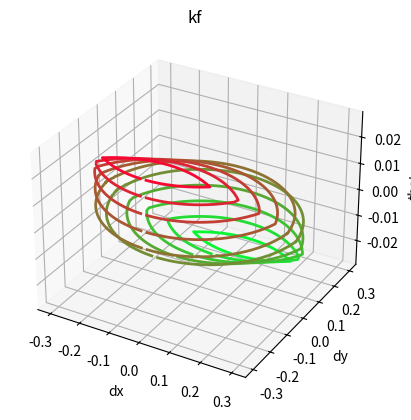
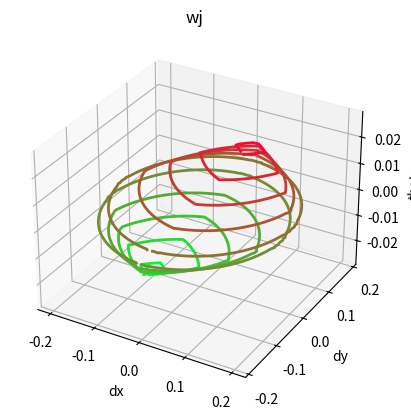

Reproduce these figures in Python, in order.
# -*- coding: utf-8 -*-

# Libraries
import numpy as np
from mpl_toolkits.mplot3d import Axes3D
import matplotlib.pyplot as plt
import matplotlib.tri as mtri

# tolerance study
class Insertion:
    '''
    checkCollision
    tolerancePlotSurfaceSinglePoint
    tolerancePlotTriangleSinglePoint
    tolerancePlotSurfaceSinglePointMask
    tolerancePlotSurface
    sort
    tolerancePlotContour
    tolerancePlotPoint
    '''
    def __init__(self, x, y, Rh, Rp):
        '''
        x: array, (N,1)
        y: array, (N,1)
        Rh: array, (N,1) or scalar
        Rp: array, (N,1) or scalar 
        '''
        # Configuration
        self.x = x.reshape(-1) # (N,)
        self.y = y.reshape(-1) # (N,)
        self.Rh = Rh
        self.Rp = Rp
        pass
    
    def checkCollision(self,dx,dy,theta):
        '''
        Check collision of (dx,dy,theta) pairs on multi-pin component
        dx: array, (M,1)
        dy: array, (M,1)
        theta: array, (M,1)
        '''
        # Establish dx,dy,theta relationship
        xp = dx + np.multiply.outer(self.x, np.cos(theta)) - np.multiply.outer(self.y, np.sin(theta)) # (N,M)
        yp = dy + np.multiply.outer(self.x, np.sin(theta)) + np.multiply.outer(self.y, np.cos(theta)) # (N,M)
        # If all entries of axis0 of r <=0, then there is no collision. Otherwise there is collisions.
        r = (xp - self.x.reshape(-1,1))**2 + (yp - self.y.reshape(-1,1))**2 - (self.Rh - self.Rp)**2 # (N,M), braodcast is needed here
        
        return np.any(r>0.001, axis=0) # (M,)

    def tolerancePlotSurfaceSinglePoint(self):
        '''
        Successful
        '''
        # Configuration
        theta = np.linspace(-np.pi, np.pi, 100)
        phi = np.linspace(-np.pi, np.pi, 100)
        Theta, Phi = np.meshgrid(theta, phi)
        # Start figure
        fig = plt.figure()
        ax = fig.add_subplot(111, projection='3d')
        # Compute dx,dy
        c1 = self.x*np.cos(Theta) - self.y*np.sin(Theta) - self.x # (100, 100)
        c2 = self.x*np.sin(Theta) + self.y*np.cos(Theta) - self.y # (100, 100)
        X = -c1 + (self.Rh-self.Rp)*np.cos(Phi) # (100, 100)
        Y = -c2 + (self.Rh-self.Rp)*np.sin(Phi) # (100, 100)
        Z = Theta
        # Plot
        ax.plot_surface(X, Y, Z)
        ax.set_xlabel('dx')
        ax.set_ylabel('dy')
        ax.set_zlabel('theta')

        plt.show()
        pass
    
    def tolerancePlotTriangleSinglePoint(self):
        '''
        Not working because of auto triangle matching
        '''
        # Configuration
        h = 50
        v = 50
        theta = np.linspace(-np.pi, np.pi, h)
        phi = np.linspace(-np.pi, np.pi, v)
        Theta, Phi = np.meshgrid(theta, phi)
        # Start figure
        fig = plt.figure()
        ax = fig.add_subplot(111, projection='3d')
        ax.set_xlabel('dx')
        ax.set_ylabel('dy')
        ax.set_zlabel('theta')
        # Compute points
        for i in np.arange(1):
            c1 = self.x[i]*np.cos(Theta) - self.y[i]*np.sin(Theta) - self.x[i] # (h, v)
            c2 = self.x[i]*np.sin(Theta) + self.y[i]*np.cos(Theta) - self.y[i] # (h, v)
            X = -c1 + (self.Rh-self.Rp)*np.cos(Phi) # (h, v)
            Y = -c2 + (self.Rh-self.Rp)*np.sin(Phi) # (h, v)
            Z = Theta.copy()
#            collision = self.checkCollision(X.reshape(-1), Y.reshape(-1), Z.reshape(-1)) # (h*v)
#            collision = collision.reshape(v,h)
#            idx = np.where(collision==True)
#            Z[idx] = np.NaN
            # Plot
            triang = mtri.Triangulation(X.flatten(), Y.flatten())
            ax.plot_trisurf(triang, Z.flatten(), cmap=plt.cm.CMRmap)

        plt.show()
        pass
    
    def tolerancePlotSurfaceSinglePointMask(self):
        '''
        Successful
        '''
        # Configuration
        theta = np.linspace(-np.pi, np.pi, 1000)
        phi = np.linspace(-np.pi, np.pi, 1000)
        Theta, Phi = np.meshgrid(theta, phi)
        # Start figure
        fig = plt.figure()
        ax = fig.add_subplot(111, projection='3d')
        # Compute dx,dy
        c1 = self.x*np.cos(Theta) - self.y*np.sin(Theta) - self.x # (100, 100)
        c2 = self.x*np.sin(Theta) + self.y*np.cos(Theta) - self.y # (100, 100)
        X = -c1 + (self.Rh-self.Rp)*np.cos(Phi) # (100, 100)
        Y = -c2 + (self.Rh-self.Rp)*np.sin(Phi) # (100, 100)
        Z = Theta
        R = np.where(np.logical_and(Z>0.1,Z<0.6),Z,np.nan)
        # Plot
        ax.plot_surface(X, Y, R)
        ax.set_xlabel('dx')
        ax.set_ylabel('dy')
        ax.set_zlabel('theta')

        plt.show()
        
        pass
        
    def tolerancePlotSurface(self):
        '''
        Using Mask to plot the center area
        '''
        # Configuration
        h = 5000
        v = 500
        theta = np.linspace(-np.pi, np.pi, h)
        phi = np.linspace(-np.pi, np.pi, v)
        Theta, Phi = np.meshgrid(theta, phi)
        # Start figure
        fig = plt.figure()
        ax = fig.add_subplot(111, projection='3d')
        ax.set_xlabel('dx')
        ax.set_ylabel('dy')
        ax.set_zlabel('theta')
        # Compute points
        for i in np.arange(self.x.shape[0]):
            c1 = self.x[i]*np.cos(Theta) - self.y[i]*np.sin(Theta) - self.x[i] # (h, v)
            c2 = self.x[i]*np.sin(Theta) + self.y[i]*np.cos(Theta) - self.y[i] # (h, v)
            X = -c1 + (self.Rh-self.Rp)*np.cos(Phi) # (h, v)
            Y = -c2 + (self.Rh-self.Rp)*np.sin(Phi) # (h, v)
            Z = Theta.copy()
            collision = self.checkCollision(X.reshape(-1), Y.reshape(-1), Z.reshape(-1)) # (h*v)
            collision = collision.reshape(v,h)
            idx = np.where(collision==True)
            Z[idx] = np.NaN
            # Plot
            ax.plot_surface(X, Y, Z) #cmap="hot", vmin=-0.4, vmax=0.4

        plt.show()
    
    def tolerancePlotPoint(self):
        '''
        Currently for single point
        The interactive plot is really slow.
        '''
        # Configuration
        dx = np.linspace(-3, 3, 100)
        dy = np.linspace(-3, 3, 100)
        theta = np.linspace(-np.pi, np.pi, 100)
        # Start figure
        fig = plt.figure()
        ax = fig.add_subplot(111, projection='3d')
        # Compute points
        flag = False
        num = 0
        for i in dx:
            for j in dy:
                for k in theta:
                    if num%10000==0:
                        print("%f Finished" % (num/1000000))
                    num +=1 
                    if np.all(self.checkCollision(i,j,k)==False):
                        if flag==False:
                            F = [np.array([i,j,k])]
                            flag = True
                        else:
                            F.append(np.array([i,j,k]))
        F = np.array(F)
        # Plot
        ax.scatter(F[:,0],F[:,1],F[:,2])
        ax.set_xlabel('dx')
        ax.set_ylabel('dy')
        ax.set_zlabel('theta')

        plt.show()
        pass
    
    def tryout(self):
        fig = plt.figure()
        ax = fig.add_subplot(111, projection='3d')
        X = np.array([0,1,3,3,2,1])
        Y = np.array([0,1,1,1,1,0])
        Z = np.array([0,0,0,1,1,1])
        ax.plot_trisurf(X, Y, Z,shade=True)

        ax.set_xlabel('x')
        ax.set_ylabel('y')
        ax.set_zlabel('z')
        plt.show()
        pass
    
    def sort(self, x, y):
        '''
        Sort the points in clockwise
        x: ndarray
        y: ndarray
        '''
        xm = np.mean(x)
        ym = np.mean(y)
        x = x - xm
        y = y - ym
        angle = np.arctan2(y,x)
        idx = np.argsort(angle)
        return idx
    
    def tolerancePlotContour(self, line=False, name="None"):
        '''
        The best currently, need to sort
        Using method in single point plot to obtain points on the surface
        Using checkCollision to check multiple constraints
        Sort all the points clockwise
        Plot the union volume through contour plot with width
        '''
        # Configuration
        Theta = np.linspace(-np.pi, np.pi, 1000) # (h,)
        phi = np.linspace(-np.pi, np.pi, 100) # (v,)
        # Obtain feasible surface points
        # Start figure
        fig = plt.figure()
        ax = fig.add_subplot(111, projection='3d')
        if line==True:
            for i in np.arange(self.x.shape[0]):
                x = self.x[i]*np.cos(Theta) - self.y[i]*np.sin(Theta) - self.x[i]
                y = self.x[i]*np.sin(Theta) + self.y[i]*np.cos(Theta) - self.y[i]
                ax.plot(x,y,Theta,c=(0.0,0.0,1.0),linewidth=1)
        for theta in Theta:
            pts = np.array([])
            # Obtain all surface points
            for i in np.arange(self.x.shape[0]):
                c1 = self.x[i]*np.cos(theta) - self.y[i]*np.sin(theta) - self.x[i] # (N, )
                c2 = self.x[i]*np.sin(theta) + self.y[i]*np.cos(theta) - self.y[i] # (N, )
                X = np.add.outer( -c1, (self.Rh-self.Rp)*np.cos(phi) ) # (N, v)
                X = X.reshape(-1) # (N*v,1)
                Y = np.add.outer( -c2, (self.Rh-self.Rp)*np.sin(phi) )# (N, v)
                Y = Y.reshape(-1) # (N*v,1)
                Z = theta*np.ones_like(X) # (N*v,1)
                # Check feasibility
                collision = self.checkCollision(X,Y,Z)
                idx = np.where(collision==False)
                if idx[0].size>0:
                    Xf = X[idx]
                    Yf = Y[idx]
                    Zf = Z[idx]
                    if i==0:
                        pts = np.stack( [Xf,Yf,Zf], axis=1)
                    else:
                        pts = np.concatenate((pts,np.stack( [Xf,Yf,Zf], axis=1)) ,axis=0)
                        
            if pts.size!=0:
                idx = self.sort(pts[:,1], pts[:,0])
                thetamin = -0.03
                thetamax = 0.03
                ax.plot(pts[idx,0], pts[idx,1], pts[idx,2], c=((theta-thetamin)/(thetamax-thetamin), (thetamax-theta)/(thetamax-thetamin), 0.2), linewidth=2)
        # Plot
        ax.set_xlabel('dx')
        ax.set_ylabel('dy')
        ax.set_zlabel('theta')
        ax.set_title(name)
        plt.show()
        pass
if __name__ == '__main__':   
    # Configuration Unit:mm
    com0 = {'name':'kf',
            'x':np.array([2.5*i for i in np.arange(8)]),
            'y':np.array([0.0, 0.0, 0.0, 0.0, 0.0, 0.0, 0.0, 0.0]),
            'Rh':0.7,
            'Rp':0.4}# Rp must less than Rh
    
    com1 = {'name':'wj',
            'x':np.array([-5.08,0.0,5.08,-5.08,0.0,5.08]),
            'y':np.array([0.0,0.0,0.0,7.62,7.62,7.62]),
            'Rh':0.7,
            'Rp':0.5}# Rp must less than Rh
    
    com2 = {'name':'db',
            'x':np.array([1.0,-1.0,0.0]),
            'y':np.array([0.0,0.0,1.0]),
            'Rh':3.5,
            'Rp':3.0}# Rp must less than Rh
    
    com3 = {'name':'hx',
            'x':np.array([1.0,-1.0,0.0]),
            'y':np.array([0.0,0.0,1.0]),
            'Rh':3.5,
            'Rp':3.0}# Rp must less than Rh
    com = [com0,com1,com2,com3]
    
    for item in com[0:2]:
        singlePin = Insertion(item['x'], item['y'], item['Rh'], item['Rp'])
    #    singlePin.tolerancePlotSurfaceSinglePoint()
        singlePin.tolerancePlotContour(name=item['name'])